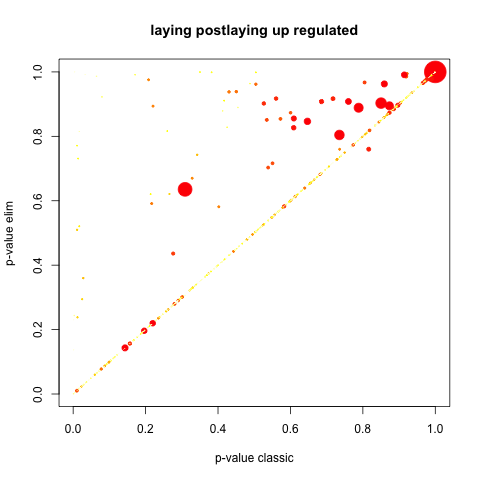

The data file committed next to this chart (first rows):
GO.ID, Term, Annotated, Significant, Expected, Rank in classicFisher, classicFisher, classicKS, elimKS
GO:0031032, actomyosin structure organization, 15, 15, 15, 1, 1, 0.00097, 0.00097
GO:0007596, blood coagulation, 8, 8, 8, 2, 1, 0.00422, 0.00422
GO:0044242, cellular lipid catabolic process, 11, 11, 11, 3, 1, 0.00540, 0.00540
GO:0045859, regulation of protein kinase activity, 10, 10, 10, 4, 1, 0.00553, 0.00553
GO:0006413, translational initiation, 5, 5, 5, 5, 1, 0.00788, 0.00788
